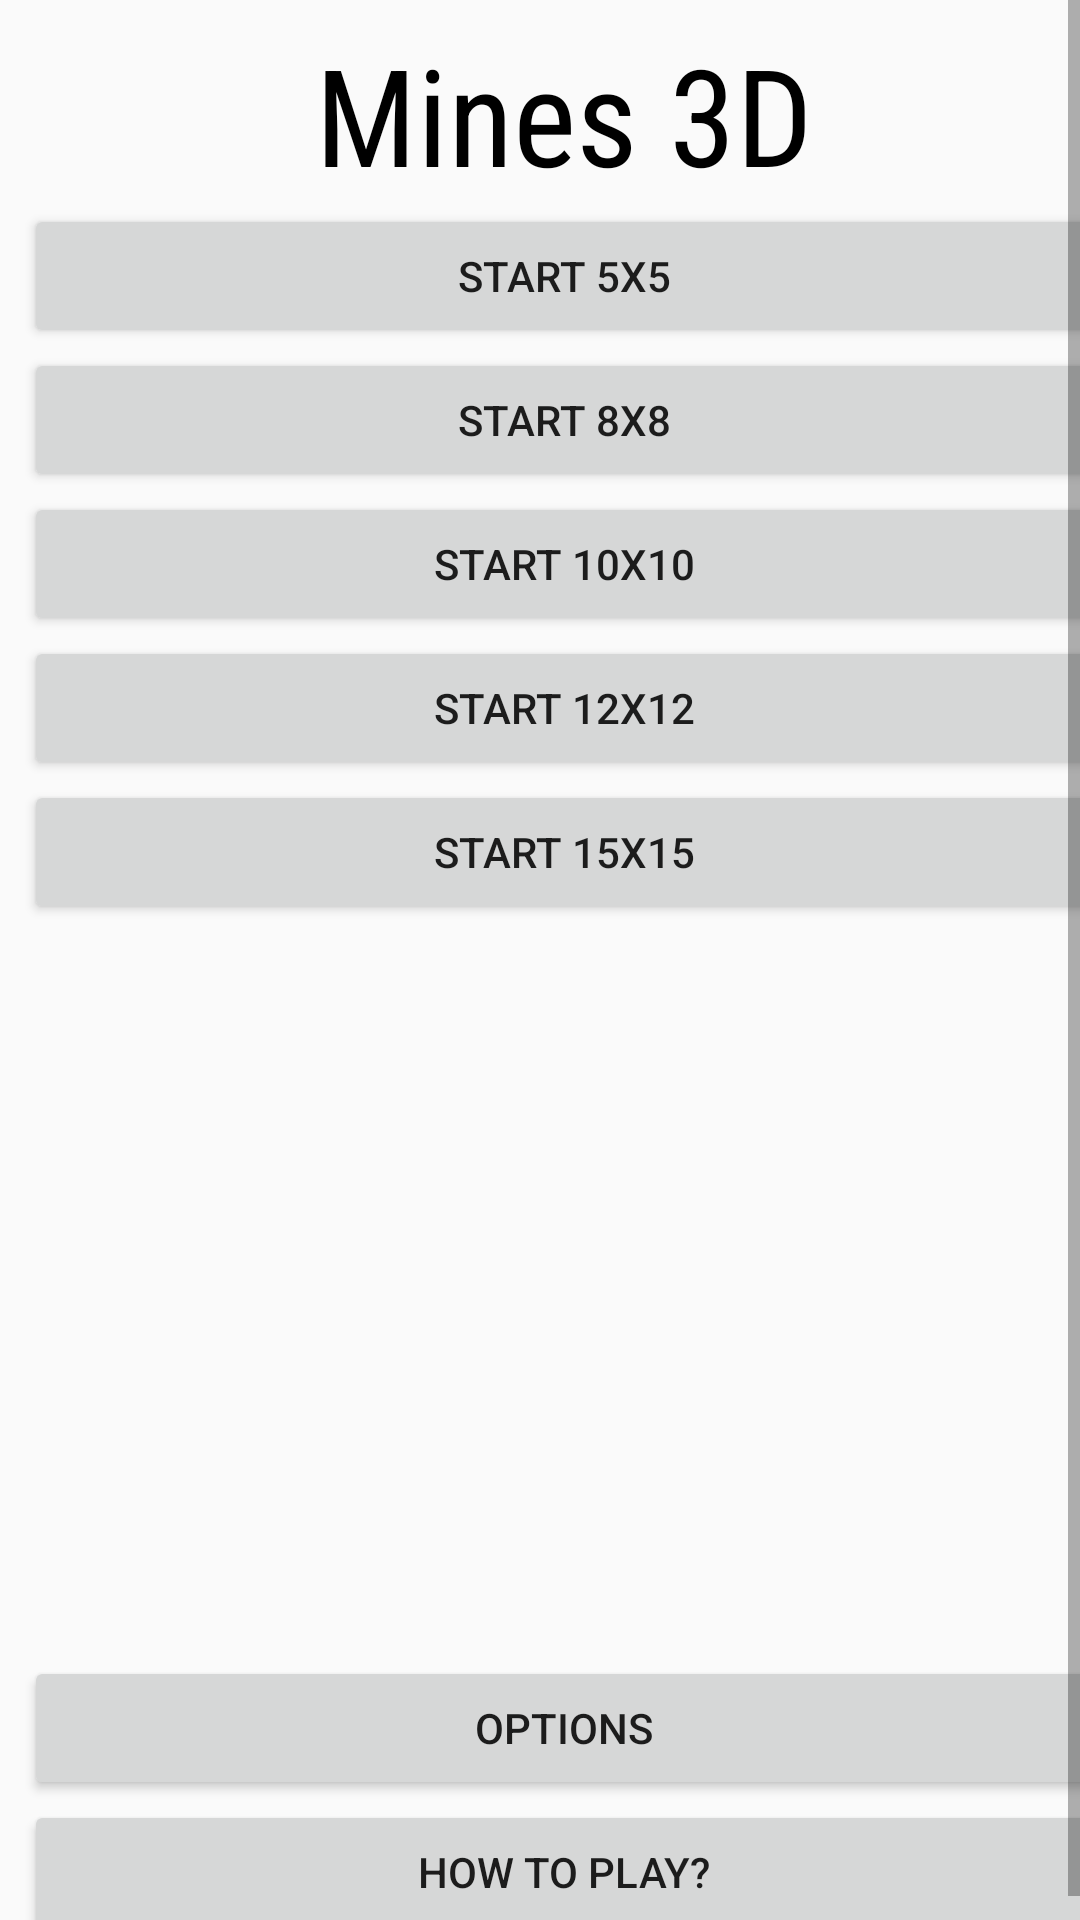

The Android layout XML behind this screen, and the referenced resources:
<!-- AndroidManifest.xml: application theme AppTheme -->
<!-- res/layout/activity_main.xml -->
<?xml version="1.0" encoding="utf-8"?>
<android.support.constraint.ConstraintLayout xmlns:android="http://schemas.android.com/apk/res/android"
    xmlns:app="http://schemas.android.com/apk/res-auto"
    xmlns:tools="http://schemas.android.com/tools"
    android:layout_width="match_parent"
    android:layout_height="match_parent"
    tools:context="cos.premy.mines.MainActivity">

    <LinearLayout
        android:layout_width="match_parent"
        android:layout_height="match_parent"
        android:orientation="vertical">

        <ScrollView
            android:layout_width="match_parent"
            android:layout_height="match_parent"
            android:clipToPadding="true"
            android:fillViewport="true">

            <LinearLayout
                android:layout_width="match_parent"
                android:layout_height="wrap_content"
                android:layout_marginBottom="8dp"
                android:layout_marginEnd="8dp"
                android:layout_marginStart="8dp"
                android:layout_marginTop="8dp"
                android:orientation="vertical"
                app:layout_constraintBottom_toBottomOf="parent"
                app:layout_constraintEnd_toEndOf="parent"
                app:layout_constraintHorizontal_bias="0.0"
                app:layout_constraintStart_toStartOf="parent"
                app:layout_constraintTop_toTopOf="parent"
                app:layout_constraintVertical_bias="0.0">

                <TextView
                    android:layout_width="match_parent"
                    android:layout_height="wrap_content"
                    android:fontFamily="sans-serif-condensed"
                    android:text="Mines 3D"
                    android:textAlignment="center"
                    android:textAllCaps="false"
                    android:textAppearance="@style/TextAppearance.AppCompat.Display2"
                    android:textColor="@android:color/black" />

                <Button
                    android:id="@+id/start5x5"
                    android:layout_width="match_parent"
                    android:layout_height="wrap_content"
                    android:text="@string/start_5x5" />

                <Button
                    android:id="@+id/start8x8"
                    android:layout_width="match_parent"
                    android:layout_height="wrap_content"
                    android:text="@string/start_8x8" />

                <Button
                    android:id="@+id/start10x10"
                    android:layout_width="match_parent"
                    android:layout_height="wrap_content"
                    android:text="@string/start_10x10" />

                <Button
                    android:id="@+id/start12x12"
                    android:layout_width="match_parent"
                    android:layout_height="wrap_content"
                    android:text="@string/start_12x12" />

                <Button
                    android:id="@+id/start15x15"
                    android:layout_width="match_parent"
                    android:layout_height="wrap_content"
                    android:text="@string/start_15x15" />

                <Space
                    android:layout_width="match_parent"
                    android:layout_height="wrap_content"
                    android:layout_weight="300" />

                <Button
                    android:id="@+id/options"
                    android:layout_width="match_parent"
                    android:layout_height="wrap_content"
                    android:text="@string/options" />

                <Button
                    android:id="@+id/howToPlay"
                    android:layout_width="match_parent"
                    android:layout_height="wrap_content"
                    android:text="@string/how_to_play" />

            </LinearLayout>

        </ScrollView>

    </LinearLayout>

</android.support.constraint.ConstraintLayout>
<!-- resources referenced by this layout -->
<resources>
  <string name="how_to_play">How to play?</string>
  <string name="options">Options</string>
  <string name="start_10x10">Start 10x10</string>
  <string name="start_12x12">Start 12x12</string>
  <string name="start_15x15">Start 15x15</string>
  <string name="start_5x5">Start 5x5</string>
  <string name="start_8x8">Start 8x8</string>
  <style name="AppTheme" parent="Theme.AppCompat.Light.NoActionBar">
          
          <item name="colorPrimary">@color/colorPrimary</item>
          <item name="colorPrimaryDark">@color/colorPrimaryDark</item>
          <item name="colorAccent">@color/colorAccent</item>
          <item name="android:windowNoTitle">true</item>
      </style>
  <!-- not gathered from this repository: default colours our renderer supplied (Android Studio template values) -->
  <color name="colorPrimary">#FF6200EE</color>
  <color name="colorPrimaryDark">#FF3700B3</color>
  <color name="colorAccent">#FF03DAC5</color>
</resources>
